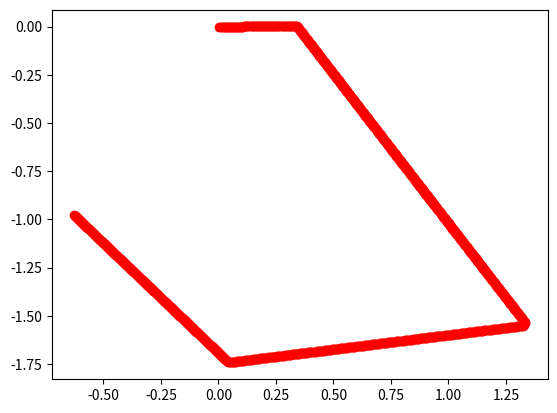

Generate this figure with matplotlib:
import matplotlib.pyplot as plt
import numpy as np

# Author: Addison Sears-Collins
# [redacted]
# Description: A state space model for a differential drive mobile robot

# A matrix
# 3x3 matrix -> number of states x number of states matrix
# Expresses how the state of the system [x,y,yaw] changes
# from t-1 to t when no control command is executed.
# Typically a robot on wheels only drives when the wheels are commanded
# to turn.
# For this case, A is the identity matrix.
# A is sometimes F in the literature.
A_t_minus_1 = np.array([[1.0,  0,   0],
                        [0, 1.0,   0],
                        [0,  0, 1.0]])

# The estimated state vector at time t-1 in the global
# reference frame
# [x_t_minus_1, y_t_minus_1, yaw_t_minus_1]
# [meters, meters, radians]
state_estimate_t = np.array([0.0, 0.0, 0.0])
state_estimate_t_minus_1 = np.array([0.0, 0.0, 0.0])

# The control input vector at time t-1 in the global
# reference frame
# [v, yaw_rate]
# [meters/second, radians/second]
# In the literature, this is commonly u.
control_vector_t_minus_1 = np.array([4.5, 0.01])

# Noise applied to the forward kinematics (calculation
# of the estimated state at time t from the state
# transition model of the mobile robot). This is a vector
# with the number of elements equal to the number of states
process_noise_v_t_minus_1 = np.array([0, 0, 0])

delta_t = 0.001  # seconds


def getB(yaw, dt):
    """
    Calculates and returns the B matrix
    3x2 matix -> number of states x number of control inputs
    The control inputs are the forward speed and the
    rotation rate around the z axis from the x-axis in the
    counterclockwise direction.
    [v, yaw_rate]
    Expresses how the state of the system [x,y,yaw] changes
    from t-1 to t due to the control commands (i.e. control
    input).
    :param yaw: The yaw (rotation angle around the z axis) in rad
    :param dt: The change in time from time step t-1 to t in sec
      """
    B = np.array([[np.cos(yaw)*dt, 0],
                  [np.sin(yaw)*dt, 0],
                  [0, dt]])

    return B


def main():

    # a = np.array([[1.0,  0],
    #               [1.0,  0],
    #               [0,  1.0]])
    # b = np.array([[7.7],
    #               [0]])

    # c = a@b
    # print(a)
    # print(b)
    # print(c)
    # return

    times = range(1000)
    for i in times:
        state_estimate_t = A_t_minus_1 @ state_estimate_t_minus_1 + \
            getB(state_estimate_t_minus_1[2], delta_t) @ control_vector_t_minus_1 + \
            process_noise_v_t_minus_1

        # sb原作者在这里加了个固定噪声，我说我角速度都为0了怎么还会有偏转角，冤枉了dt
        # print("test")
        # print(A_t_minus_1)
        # print(state_estimate_t_minus_1)
        # print(A_t_minus_1 @ state_estimate_t_minus_1)
        # print(getB(0, delta_t))
        # print(control_vector_t_minus_1)
        # print(getB(0, delta_t)@control_vector_t_minus_1)
        # print("test over")

        # print(f'State at time t-1: {state_estimate_t_minus_1}')
        # print(f'Control input at time t-1: {control_vector_t_minus_1}')
        # print("process_noise_v_t_minus_1: ", process_noise_v_t_minus_1)
        # print(f'State at time t: {state_estimate_t}')

        plt.plot(state_estimate_t[0], state_estimate_t[1], 'ro')

        # iteration
        # print(state_estimate_t[0])
        # yaw_angle = state_estimate_t[2]
        state_estimate_t_minus_1[0] = state_estimate_t[0]
        state_estimate_t_minus_1[1] = state_estimate_t[1]
        state_estimate_t_minus_1[2] = state_estimate_t[2]
        process_noise_v_t_minus_1[0] = (np.random.rand()-0.5)*2
        process_noise_v_t_minus_1[1] = (np.random.rand()-0.5)*2
        process_noise_v_t_minus_1[2] = (np.random.rand()-0.5)*2.01

    # plt.ylabel('some numbers')
    plt.show()


main()
